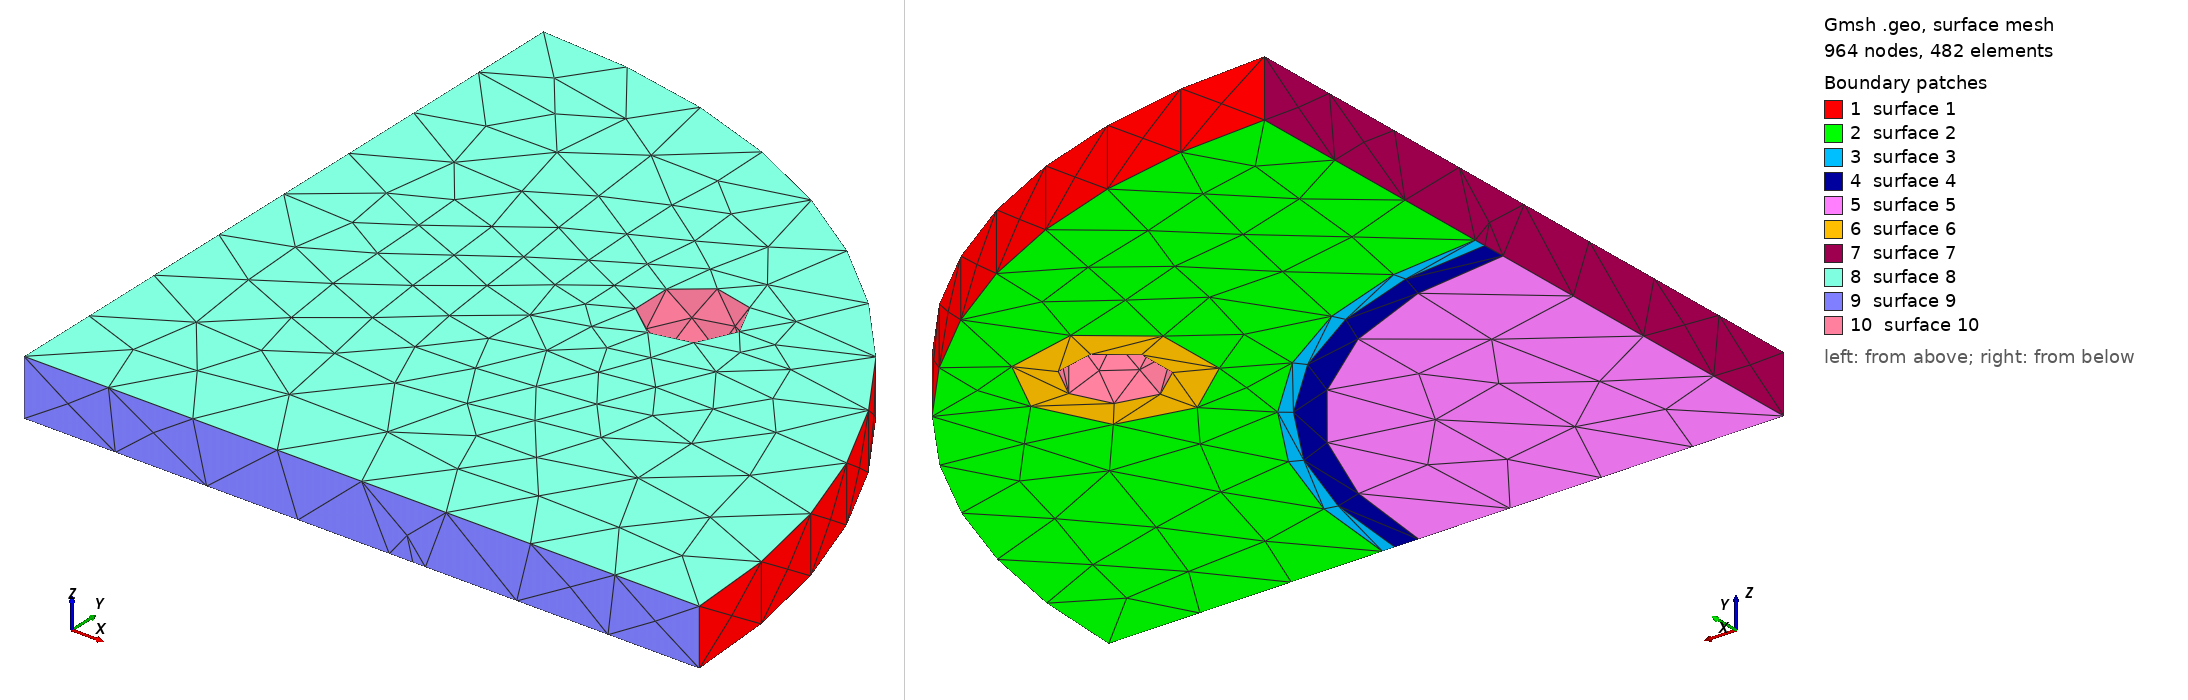

Gmsh geometry script, surface-meshed: 964 nodes, 482 surface elements. Boundary patches (legend numbers): 1 surface 1, 2 surface 2, 3 surface 3, 4 surface 4, 5 surface 5, 6 surface 6, 7 surface 7, 8 surface 8, 9 surface 9, 10 surface 10. Left view from above one corner, right view from below the opposite corner. The script declares no physical surfaces, so the legend lists its geometric surfaces.

=== mesh.geo (drawn) ===
SetFactory("OpenCASCADE");
Merge "cover.step";
Mesh.MeshSizeMax = 0.889; Mesh.MeshSizeMin = 0.1778; Mesh.MeshSizeFromCurvature = 0;
Mesh.ElementOrder = 2; Mesh.SecondOrderLinear = 0; Mesh.Optimize = 1;
Physical Volume("COVER") = Volume{:};


Also in the case, not shown: cover.step (merged mesh/CAD file).
